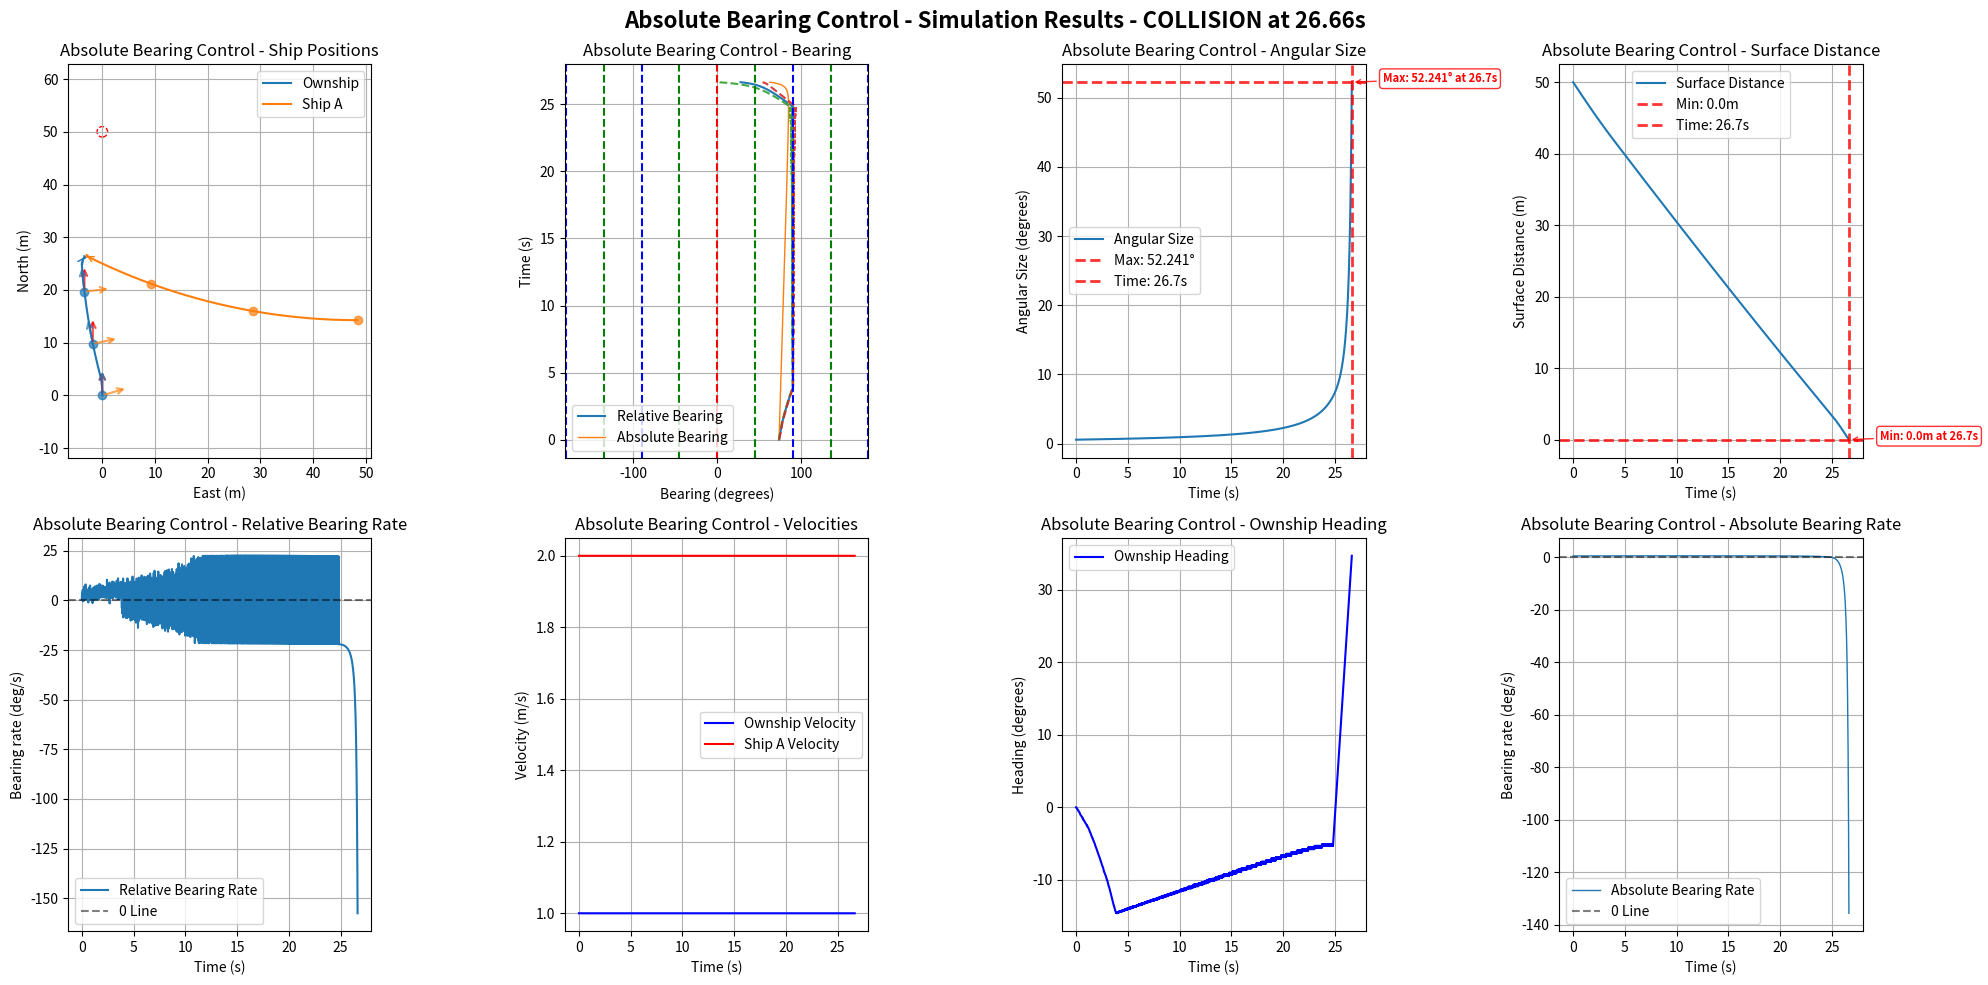

Recreate this plot in Python.
import numpy as np
import matplotlib.pyplot as plt
import math

# Default simulation parameters
DEFAULT_OWNSHIP_CONFIG = {
    "name": "Ownship",
    "velocity": 1,
    "acceleration": 0,
    "heading": 0.0,
    "rate_of_turn": 0,
    "position": [0, 0, 0],
    "size": 0.5,
    "max_rate_of_turn": [22, 22]
}

DEFAULT_SHIP_CONFIG = {
    "name": "Ship A", 
    "velocity": 2.0,
    "acceleration": 0,
    "heading": 180.0,
    "rate_of_turn": 0,
    "position": [75, 0, 0],
    "size": 0.5,
    "max_rate_of_turn": [3, 3]
}

DEFAULT_GOAL_CONFIG = {
    "name": "Goal",
    "velocity": 0.0,
    "acceleration": 0,
    "heading": 0,
    "rate_of_turn": 0,
    "position": [50, 0, 0],
    "size": 10.0,
    "max_rate_of_turn": [0, 0]
}

DEFAULT_SIM_PARAMS = {
    "time_steps": 20000,  # 更大的數字以避免過早timeout
    "delta_time": 0.01,
    "ALPHA_TRIG": 0.5
}

class ShipStatus:
    def __init__(self, name, velocity, acceleration, heading, rate_of_turn, position, size=1.0, max_rate_of_turn=[20, 20], velocity_limit=[0.5, 10.0]):
        self.name = name
        self.velocity = velocity
        self.acceleration = acceleration
        self.heading = heading
        self.rate_of_turn = rate_of_turn
        self.position = np.array(position, dtype=float)
        self.size = size
        self.max_rate_of_turn = max_rate_of_turn
        self.velocity_limit = velocity_limit

    def update(self, delta_time=0.01):
        self.heading += self.rate_of_turn * delta_time
        # NED coordinate system: North=X+, East=Y+, Down=Z+
        # Heading: 0°=North, 90°=East, 180°=South, 270°=West
        self.position += self.velocity * delta_time * np.array([
            np.cos(np.radians(self.heading)),
            np.sin(np.radians(self.heading)),
            0])
        self.velocity += self.acceleration

    def get_status(self):
        return {
            "name": self.name,
            "velocity": self.velocity,
            "heading": self.heading,
            "current_position": self.position
        }

    def copy(self):
        """Create a deep copy of the ship status"""
        return ShipStatus(
            name=self.name,
            velocity=self.velocity,
            acceleration=self.acceleration,
            heading=self.heading,
            rate_of_turn=self.rate_of_turn,
            position=self.position.copy(),
            size=self.size,
            max_rate_of_turn=self.max_rate_of_turn.copy(),
            velocity_limit=self.velocity_limit.copy()
        )

def calculate_ship_initial_position_with_turning(ownship_config, goal_config, 
                                               ship_velocity, ship_heading, ship_rate_of_turn,
                                               collision_ratio=0.5):
    """
    正確的圓弧運動反推算法：計算Ship A的初始位置
    
    考慮Ship A的圓弧運動軌跡（如果rate_of_turn ≠ 0）
    
    Args:
        ownship_config: Ownship配置字典
        goal_config: Goal配置字典  
        ship_velocity: Ship A的速度 (m/s)
        ship_heading: Ship A的初始航向 (度)
        ship_rate_of_turn: Ship A的轉彎速度 (度/秒)
        collision_ratio: 碰撞發生在Ownship路徑的比例 (0.0-1.0)
    
    Returns:
        tuple: (初始位置list, 碰撞點, 碰撞時間)
    """
    # 獲取Ownship和Goal的位置
    ownship_pos = np.array(ownship_config["position"])
    goal_pos = np.array(goal_config["position"])
    ownship_velocity = ownship_config["velocity"]
    
    # 計算Ownship的直線路徑
    path_vector = goal_pos - ownship_pos
    path_length = np.linalg.norm(path_vector)
    
    # 確定碰撞點
    collision_point = ownship_pos + collision_ratio * path_vector
    
    # 計算碰撞時間 (基於Ownship的等速運動)
    time_to_collision = (collision_ratio * path_length) / ownship_velocity
    
    # 轉換角度為弧度
    theta_0_rad = np.radians(ship_heading)
    omega_rad = np.radians(ship_rate_of_turn)
    
    if abs(ship_rate_of_turn) < 1e-10:
        # 情況1: 直線運動 (rate_of_turn ≈ 0)
        travel_distance = ship_velocity * time_to_collision
        direction = np.array([np.cos(theta_0_rad), np.sin(theta_0_rad), 0])
        initial_position = collision_point - travel_distance * direction
        
    else:
        # 情況2: 圓弧運動 (rate_of_turn ≠ 0)
        # 轉彎半徑
        R = ship_velocity / abs(omega_rad)
        
        # 轉過的角度
        delta_theta = omega_rad * time_to_collision
        
        # 最終航向
        theta_final_rad = theta_0_rad + delta_theta
        
        # 從碰撞點和最終航向反推圓心位置
        if omega_rad > 0:  # 右轉
            # 圓心在最終位置的左側
            center = collision_point + R * np.array([-np.sin(theta_final_rad), np.cos(theta_final_rad), 0])
            # 初始位置在圓心的右側
            initial_position = center + R * np.array([np.sin(theta_0_rad), -np.cos(theta_0_rad), 0])
        else:  # 左轉
            # 圓心在最終位置的右側  
            center = collision_point + R * np.array([np.sin(theta_final_rad), -np.cos(theta_final_rad), 0])
            # 初始位置在圓心的左側
            initial_position = center + R * np.array([-np.sin(theta_0_rad), np.cos(theta_0_rad), 0])
    
    return initial_position.tolist(), collision_point.tolist(), time_to_collision

def create_collision_scenario_with_turning(ship_velocity=2.0, ship_heading=180.0, ship_rate_of_turn=0, 
                                         ship_size=0.5, collision_ratio=0.5):
    """
    正確的碰撞場景生成函數（考慮圓弧運動）
    
    Args:
        ship_velocity: Ship A的速度 (m/s)
        ship_heading: Ship A的初始航向 (度)
        ship_rate_of_turn: Ship A的轉彎速度 (度/秒)
        ship_size: Ship A的大小 (m)
        collision_ratio: 碰撞發生在Ownship路徑的比例 (0.0-1.0)
    
    Returns:
        dict: Ship A的完整配置和碰撞預測資訊
    """
    # 計算正確的初始位置（考慮圓弧運動）
    initial_pos, collision_point, collision_time = calculate_ship_initial_position_with_turning(
        DEFAULT_OWNSHIP_CONFIG, 
        DEFAULT_GOAL_CONFIG,
        ship_velocity, 
        ship_heading,
        ship_rate_of_turn,
        collision_ratio
    )
    
    ship_config = {
        "name": "Ship A",
        "velocity": ship_velocity,
        "acceleration": 0,
        "heading": ship_heading,
        "rate_of_turn": ship_rate_of_turn,
        "position": initial_pos,
        "size": ship_size,
        "max_rate_of_turn": [12, 12]
    }
    
    # 添加碰撞預測資訊
    ship_config["_collision_info"] = {
        "predicted_collision_point": collision_point,
        "predicted_collision_time": collision_time,
        "collision_ratio": collision_ratio,
        "motion_type": "circular" if abs(ship_rate_of_turn) > 1e-10 else "linear"
    }
    
    print(f"=== Collision Prediction Info ===")
    print(f"Ship A Initial Position: [{initial_pos[0]:.2f}, {initial_pos[1]:.2f}, {initial_pos[2]:.2f}]")
    print(f"Predicted Collision Point: [{collision_point[0]:.2f}, {collision_point[1]:.2f}, {collision_point[2]:.2f}]")
    print(f"Predicted Collision Time: {collision_time:.2f}s")
    print(f"Collision Location: {collision_ratio*100:.1f}% of Ownship Path")
    print(f"Ship A Motion Type: {ship_config['_collision_info']['motion_type']}")
    
    return ship_config

def get_distance_3d(point1, point2):
    return np.linalg.norm(np.array(point1) - np.array(point2))

def get_bearing(ship1, ship2):
    """Calculate relative bearing from ship1 to ship2
    
    Returns:
        relative_bearing: Range -180° to +180°
        - Positive: target is to starboard (right) of ship1's heading
        - Negative: target is to port (left) of ship1's heading
        - 0°: target is directly ahead
        - ±180°: target is directly behind
    """
    delta_pos = ship2.position - ship1.position
    theta = np.arctan2(delta_pos[1], delta_pos[0])
    angle_to_ship2 = np.degrees(theta)
    relative_bearing = (angle_to_ship2 - ship1.heading) % 360
    if relative_bearing > 180:
        relative_bearing -= 360
    return relative_bearing

def get_absolute_bearing(ship1, ship2):
    """Calculate absolute bearing (true bearing) from ship1 to ship2"""
    delta_pos = ship2.position - ship1.position
    theta = np.arctan2(delta_pos[1], delta_pos[0])
    absolute_bearing = np.degrees(theta) % 360
    return absolute_bearing

def get_angular_diameter(ship1, ship2):
    distance = get_distance_3d(ship1.position, ship2.position)
    angular_diameter = 2 * np.arctan(ship2.size / (2 * distance))
    return np.degrees(angular_diameter)

def angle_difference(angle1, angle2):
    angle_diff = (angle2 - angle1) % (2 * math.pi)
    if angle_diff > math.pi:
        angle_diff -= 2 * math.pi
    return angle_diff

def angle_difference_in_deg(angle1, angle2):
    angle_diff = (angle2 - angle1) % 360
    if angle_diff > 180:
        angle_diff -= 360
    return angle_diff

def adj_ownship_heading_absolute(headings_difference, absolute_bearings, bearings_difference, absolute_bearings_difference, angular_sizes, ship, goal, target_ship, delta_time=0.01, ALPHA_TRIG=1.0):
    """
    Adjust ownship heading based on CBDR principle using absolute bearings.
    """
    velocity = ship.velocity
    rate_of_turn = ship.rate_of_turn
    heading = ship.heading
    max_rate_of_turn = ship.max_rate_of_turn[0]
    current_relative_bearing = get_bearing(ship, target_ship)
    noise = np.random.normal(1, 0.1)
    # print(noise)
    angular_noises = angular_sizes[-1] * noise
    # if angular_noises > ALPHA_TRIG:
    #     print(f"Angular Size: {angular_sizes[-1]:.4f}°, with noise: {angular_noises:.4f}°")

    K_GAIN = 32

    if len(absolute_bearings_difference) >= 1:
        if angular_sizes[-1] > ALPHA_TRIG:
            avoidance_gain = (angular_noises - ALPHA_TRIG) * K_GAIN
            # rounded_rate = np.round(absolute_bearings_difference[-1], 5)
            # rounded_rate = min(np.abs(absolute_bearings_difference[-1]), np.abs(bearings_difference[-1]))
            bearings_rate = absolute_bearings_difference[-1] #+ np.random.normal(0, 0.022)
            # rounded_rate = bearings_difference[-1]
            if abs(bearings_rate*delta_time) <= angular_noises: #or abs(bearings_difference[-1]*delta_time) <= angular_sizes[-1]:

                if abs(bearings_rate) <= 1e-5:  # True CBDR (bearing rate ≈ 0)
                    if current_relative_bearing <= 0:  # Ship is on port side (left)
                        if abs(current_relative_bearing) <= 90:
                            rate_of_turn = -avoidance_gain  # Turn left (negative)
                        else:
                            rate_of_turn = avoidance_gain   # Turn right (positive)
                    else:  # Ship is on starboard side (right)
                        if abs(current_relative_bearing) <= 90:
                            rate_of_turn = avoidance_gain   # Turn right (positive)
                        else:
                            rate_of_turn = -avoidance_gain  # Turn left (negative)

                else:
                    # Non-zero bearing rate case
                    # rate_of_turn = -np.sign(bearings_difference[-1]) * avoidance_gain
                    if abs(current_relative_bearing) <= 90:  # Target is ahead
                        rate_of_turn = -np.sign(bearings_rate) * avoidance_gain
                        # rate_of_turn = -np.sign(bearings_difference[-1]) * avoidance_gain

                    else:  # Target is behind
                        rate_of_turn = np.sign(bearings_rate) * avoidance_gain
                        # rate_of_turn = np.sign(bearings_difference[-1]) * avoidance_gain

        else:
            # if angular_sizes[-1] < ALPHA_TRIG:
            # Navigate to goal when no collision threat
            theta_goal = get_bearing(ship, goal)
            rate_of_turn = theta_goal
            distance = get_distance_3d(ship.position, goal.position)
            if distance < 30:
                velocity = distance / 2
            else:
                velocity = velocity

        rate_of_turn = np.clip(rate_of_turn, -ship.max_rate_of_turn[0], ship.max_rate_of_turn[0])

    return rate_of_turn, velocity

def adj_ownship_heading_relative(bearings, bearings_difference, angular_sizes, ship, goal, target_ship, delta_time=0.01, ALPHA_TRIG=1.0):
    """
    Adjust ownship heading based on CBDR principle using relative bearings.
    """
    velocity = ship.velocity
    rate_of_turn = ship.rate_of_turn
    max_rate_of_turn = ship.max_rate_of_turn[0]
    current_relative_bearing = get_bearing(ship, target_ship)
    avoidance_gain = angular_sizes[-1]*2

    if len(bearings_difference) >= 1:
        if abs(bearings_difference[-1]*delta_time) <= angular_sizes[-1]:
            rounded_rate = np.round(bearings_difference[-1], 5)
            if abs(rounded_rate) <= 5e-2:  # True CBDR (bearing rate ≈ 0)
                if current_relative_bearing < 0:  # Ship is on port side (left)
                    rate_of_turn = -max_rate_of_turn  # Turn left (negative)
                else:  # Ship is on starboard side (right)
                    rate_of_turn = max_rate_of_turn   # Turn right (positive)
            else:
                # Non-zero bearing rate case
                if abs(current_relative_bearing) < 90:  # Target is ahead
                    rate_of_turn = -np.sign(bearings_difference[-1]) * avoidance_gain
                else:  # Target is behind
                    rate_of_turn = np.sign(bearings_difference[-1]) * avoidance_gain

        if angular_sizes[-1] < ALPHA_TRIG:
            # Navigate to goal when no collision threat
            theta_goal = get_bearing(ship, goal)
            rate_of_turn = theta_goal
            distance = get_distance_3d(ship.position, goal.position)
            if distance < 1:
                velocity = distance
            else:
                velocity = 1.0
        rate_of_turn = np.clip(rate_of_turn, -ship.max_rate_of_turn[0], ship.max_rate_of_turn[0])

    return rate_of_turn, velocity

def run_single_simulation(use_absolute_bearings=True, 
                            ownship_config=None, 
                            ship_config=None, 
                            goal_config=None,
                            time_steps=None,
                            delta_time=None,
                            ALPHA_TRIG=None):
    """Run a single simulation with either absolute or relative bearing control
    
    Args:
        use_absolute_bearings: Whether to use absolute bearing control
        ownship_config: Dict with ownship parameters (velocity, heading, position, size, etc.)
        ship_config: Dict with ship parameters
        goal_config: Dict with goal parameters
        time_steps: Number of simulation steps
        delta_time: Time step size
        ALPHA_TRIG: Navigation threshold (degrees)
    
    Returns:
        dict: Simulation results including collision/arrival times and timeout status
    """
    
    # # Use default configurations if not provided
    # if ownship_config is None:
    #     ownship_config = DEFAULT_OWNSHIP_CONFIG.copy()
    # if ship_config is None:
    #     ship_config = DEFAULT_SHIP_CONFIG.copy()
    # if goal_config is None:
    #     goal_config = DEFAULT_GOAL_CONFIG.copy()
    # if time_steps is None:
    #     time_steps = DEFAULT_SIM_PARAMS["time_steps"]
    # if delta_time is None:
    #     delta_time = DEFAULT_SIM_PARAMS["delta_time"]
    # if ALPHA_TRIG is None:
    #     ALPHA_TRIG = DEFAULT_SIM_PARAMS["ALPHA_TRIG"]
    
    # 清理ship_config，移除不屬於ShipStatus的參數
    clean_ship_config = {k: v for k, v in ship_config.items() if not k.startswith('_')}
    
    # Initialize ship statuses using configurations
    ownship = ShipStatus(**ownship_config)
    ship = ShipStatus(**clean_ship_config)
    goal = ShipStatus(**goal_config)    # Initialize data storage
    ownship_positions, ship_positions = [], []
    bearings, angular_sizes, bearings_difference, distances, headings_difference = [], [], [], [], []
    absolute_bearings, absolute_bearings_difference = [], []
    ownship_velocities, ship_velocities, ownship_headings = [], [], []
    
    # Initialize simulation end conditions
    collision_time = None
    arrival_time = None
    timeout = False
    simulation_ended = False
    actual_steps = 0
    
    for step in range(time_steps):
        actual_steps = step + 1
        current_time = step * delta_time
        
        # Check for collision (distance < sum of radii)
        center_distance = get_distance_3d(ownship.position, ship.position)
        collision_threshold = (ownship.size + ship.size) / 2
        surface_distance = center_distance - collision_threshold
        
        if center_distance <= collision_threshold:
            collision_time = current_time
            simulation_ended = True
            # print(f"Collision detected at time {collision_time:.2f}s!")
            break
        
        # Check for goal arrival
        distance_to_goal = get_distance_3d(ownship.position, goal.position)
        arrival_threshold = (ownship.size + goal.size) / 2
        
        if distance_to_goal <= arrival_threshold:
            arrival_time = current_time
            simulation_ended = True
            # print(f"Goal reached at time {arrival_time:.2f}s!")
            break
        
        # Calculate current bearings and measurements
        bearing = get_bearing(ownship, ship)
        absolute_bearing = get_absolute_bearing(ownship, ship)
        angular_size = get_angular_diameter(ownship, ship)
        
        # Store current measurements (使用表面距離)
        bearings.append(bearing)
        absolute_bearings.append(absolute_bearing)
        angular_sizes.append(angular_size)
        distances.append(surface_distance)
        ownship_velocities.append(ownship.velocity)
        ship_velocities.append(ship.velocity)
        ownship_headings.append(ownship.heading)
        
        # Apply control logic based on method
        if use_absolute_bearings:
            ownship.rate_of_turn, ownship.velocity = adj_ownship_heading_absolute(headings_difference, 
                absolute_bearings, bearings_difference, absolute_bearings_difference, angular_sizes, ownship, goal, ship, delta_time, ALPHA_TRIG)
        else:
            ownship.rate_of_turn, ownship.velocity = adj_ownship_heading_relative(
                bearings, bearings_difference, angular_sizes, ownship, goal, ship, delta_time, ALPHA_TRIG)
        
        # Store positions
        ownship_positions.append(ownship.position.copy())
        ship_positions.append(ship.position.copy())
        
        # Update ship positions
        ownship.update(delta_time)
        ship.update(delta_time)
        
        # Calculate bearing differences
        update_absolute_bearing = get_absolute_bearing(ownship, ship)
        update_bearing = get_bearing(ownship, ship)

        abs_diff = angle_difference_in_deg(absolute_bearing , update_absolute_bearing) / delta_time
        rel_diff = angle_difference_in_deg(bearing, update_bearing) / delta_time
        heading_diff = angle_difference_in_deg(ownship_headings[-1], ownship.heading) / delta_time

        absolute_bearings_difference.append(abs_diff)
        bearings_difference.append(rel_diff)
        headings_difference.append(heading_diff)

    # Check for timeout
    if not simulation_ended:
        timeout = True
        print(f"Simulation timeout after {time_steps * delta_time:.2f}s")
    
    # Convert to numpy arrays and clean up
    result = {
        'ownship_positions': np.array(ownship_positions),
        'ship_positions': np.array(ship_positions),
        'bearings': np.array(bearings),
        'absolute_bearings': np.array(absolute_bearings),
        'angular_sizes': np.array(angular_sizes),
        'bearings_difference': np.array(bearings_difference),
        'absolute_bearings_difference': np.array(absolute_bearings_difference),
        'distances': np.array(distances),
        'ownship_velocities': np.array(ownship_velocities),
        'ship_velocities': np.array(ship_velocities),
        'ownship_headings': np.array(ownship_headings),
        'ownship_size': ownship.size,
        'ship_size': ship.size,
        'goal': goal,
        # Simulation end conditions
        'collision_time': collision_time,
        'arrival_time': arrival_time,
        'timeout': timeout,
        'actual_steps': actual_steps,
        'simulation_time': actual_steps * delta_time
    }
    
    # Clean up floating point errors
    result['bearings_difference'][np.abs(result['bearings_difference']) < 1e-9] = 0.0
    result['absolute_bearings_difference'][np.abs(result['absolute_bearings_difference']) < 1e-9] = 0.0
    
    return result

def print_simulation_summary(result, method_name=""):
    """Print a summary of simulation results"""
    print(f"\n--- {method_name} Simulation Summary ---")
    print(f"Simulation time: {result['simulation_time']:.2f}s ({result['actual_steps']} steps)")
    
    if result['collision_time'] is not None:
        print(f"❌ COLLISION occurred at {result['collision_time']:.2f}s")
        min_distance = np.min(result['distances'])
        print(f"   Minimum surface distance: {min_distance:.3f}m")
    elif result['arrival_time'] is not None:
        print(f"✅ GOAL REACHED at {result['arrival_time']:.2f}s")
        final_distance_to_goal = get_distance_3d(result['ownship_positions'][-1], result['goal'].position)
        print(f"   Final distance to goal: {final_distance_to_goal:.3f}m")
    elif result['timeout']:
        print(f"⏰ TIMEOUT after {result['simulation_time']:.2f}s")
        final_distance_to_goal = get_distance_3d(result['ownship_positions'][-1], result['goal'].position)
        min_distance = np.min(result['distances'])
        print(f"   Final distance to goal: {final_distance_to_goal:.3f}m")
        print(f"   Minimum surface distance to ship: {min_distance:.3f}m")
    
    # Additional statistics
    max_angular_size = np.max(result['angular_sizes'])
    max_angular_time = np.argmax(result['angular_sizes']) * result['simulation_time'] / len(result['angular_sizes'])
    print(f"Max angular size: {max_angular_size:.4f}° at {max_angular_time:.2f}s")
    
    min_distance = np.min(result['distances'])
    min_distance_time = np.argmin(result['distances']) * result['simulation_time'] / len(result['distances'])
    print(f"Minimum surface distance: {min_distance:.3f}m at {min_distance_time:.2f}s")

def plot_results(result, delta_time, title_prefix=""):
    """Plot results in a single 2x4 grid"""
    # Print simulation summary
    print_simulation_summary(result, title_prefix.rstrip(" - "))
    
    # Add simulation result info to title
    sim_info = ""
    if result['collision_time'] is not None:
        sim_info = f" - COLLISION at {result['collision_time']:.2f}s"
    elif result['arrival_time'] is not None:
        sim_info = f" - GOAL REACHED at {result['arrival_time']:.2f}s"
    elif result['timeout']:
        sim_info = f" - TIMEOUT after {result['simulation_time']:.2f}s"
    
    fig = plt.figure(figsize=(20, 10))
    fig.suptitle(f"{title_prefix}Simulation Results{sim_info}", fontsize=16, fontweight='bold')
    
    # Plot all 8 subplots for this result
    plot_all_subplots(result, delta_time, title_prefix)
    
    plt.tight_layout()
    plt.show()

def plot_all_subplots(result, delta_time, title_prefix=""):
    """Plot all 8 subplots in a 2x4 grid"""
    
    # 1. Ship Positions
    plt.subplot(2, 4, 1)
    ownship_line, = plt.plot(result['ownship_positions'][:, 1], result['ownship_positions'][:, 0], label='Ownship')
    ship_line, = plt.plot(result['ship_positions'][:, 1], result['ship_positions'][:, 0], label='Ship A')
    
    # Add direction arrows at final positions
    plt.annotate('', xy=(result['ownship_positions'][-1, 1], result['ownship_positions'][-1, 0]), 
                xytext=(result['ownship_positions'][-2, 1], result['ownship_positions'][-2, 0]), 
                arrowprops=dict(arrowstyle='->', color=ownship_line.get_color()))
    plt.annotate('', xy=(result['ship_positions'][-1, 1], result['ship_positions'][-1, 0]), 
                xytext=(result['ship_positions'][-2, 1], result['ship_positions'][-2, 0]), 
                arrowprops=dict(arrowstyle='->', color=ship_line.get_color()))
    
    # Add ship size circles and goal
    ownship_circle = plt.Circle((result['ownship_positions'][-1, 1], result['ownship_positions'][-1, 0]),
        result['ownship_size'] / 2, color=ownship_line.get_color(), fill=False, linestyle='--', alpha=1.0)
    ship_circle = plt.Circle((result['ship_positions'][-1, 1], result['ship_positions'][-1, 0]),
        result['ship_size'] / 2, color=ship_line.get_color(), fill=False, linestyle='--', alpha=1.0)
    goal_circle = plt.Circle((result['goal'].position[1], result['goal'].position[0]),
        1, color='Red', fill=False, linestyle='--', alpha=1.0)
    plt.gca().add_patch(goal_circle)
    plt.gca().add_patch(ownship_circle)
    plt.gca().add_patch(ship_circle)
    
    # Add arrows at 10-second intervals
    time_interval = 10.0
    point_interval = int(time_interval / delta_time)
    arrow_length = 5.0
    
    for i in range(0, len(result['ownship_positions']), point_interval):
        # Plot position points
        plt.plot(result['ownship_positions'][i, 1], result['ownship_positions'][i, 0], 'o', 
                color=ownship_line.get_color(), markersize=6, alpha=0.7)
        plt.plot(result['ship_positions'][i, 1], result['ship_positions'][i, 0], 'o', 
                color=ship_line.get_color(), markersize=6, alpha=0.7)

        # Add three arrows for ownship
        ownship_pos = result['ownship_positions'][i]
        ownship_heading = result['ownship_headings'][i] if i < len(result['ownship_headings']) else result['ownship_headings'][-1]
        
        # North arrow (red)
        north_end_x = ownship_pos[1]
        north_end_y = ownship_pos[0] + arrow_length
        plt.annotate('', xy=(north_end_x, north_end_y), 
                    xytext=(ownship_pos[1], ownship_pos[0]), 
                    arrowprops=dict(arrowstyle='->', color='red', lw=1.5, alpha=0.7))
        
        # Heading arrow
        heading_end_x = ownship_pos[1] + arrow_length * np.sin(np.radians(ownship_heading))
        heading_end_y = ownship_pos[0] + arrow_length * np.cos(np.radians(ownship_heading))
        plt.annotate('', xy=(heading_end_x, heading_end_y), 
                    xytext=(ownship_pos[1], ownship_pos[0]), 
                    arrowprops=dict(arrowstyle='->', color=ownship_line.get_color(), lw=1.5, alpha=0.7))
        
        # Arrow to other ship
        ship_pos = result['ship_positions'][i]
        direction_to_ship = ship_pos - ownship_pos
        if np.linalg.norm(direction_to_ship) > 0:
            direction_to_ship_normalized = direction_to_ship / np.linalg.norm(direction_to_ship)
            ship_arrow_end = ownship_pos + arrow_length * direction_to_ship_normalized
            plt.annotate('', xy=(ship_arrow_end[1], ship_arrow_end[0]), 
                        xytext=(ownship_pos[1], ownship_pos[0]), 
                        arrowprops=dict(arrowstyle='->', color=ship_line.get_color(), lw=1.5, alpha=0.7))
    
    plt.xlabel('East (m)')
    plt.ylabel('North (m)')
    plt.title(f'{title_prefix}Ship Positions')
    plt.legend()
    plt.grid(True)
    plt.axis('equal')
    
    # 2. Bearing Plot
    plt.subplot(2, 4, 2)
    plt.plot(result['bearings'], np.arange(len(result['bearings'])) * delta_time, label='Relative Bearing', alpha=1.0)
    absolute_bearings_normalized = result['absolute_bearings'].copy()
    absolute_bearings_normalized[absolute_bearings_normalized > 180] -= 360
    plt.plot(absolute_bearings_normalized, np.arange(len(absolute_bearings_normalized)) * delta_time, label='Absolute Bearing', linewidth=1)
    half_angular_sizes = result['angular_sizes'] / 2
    plt.plot(result['bearings'] - half_angular_sizes, np.arange(len(result['bearings'])) * delta_time, '--', alpha=0.9)
    plt.plot(result['bearings'] + half_angular_sizes, np.arange(len(result['bearings'])) * delta_time, '--', alpha=0.9)
    plt.ylabel('Time (s)')
    plt.xlabel('Bearing (degrees)')
    plt.title(f'{title_prefix}Bearing')
    plt.xlim(-181, 180)
    plt.axvline(x=0, color='r', linestyle='--')
    for angle in [45, 90, 135, 180, -45, -90, -135, -180]:
        plt.axvline(x=angle, color='g' if angle % 90 != 0 else 'b', linestyle='--')
    plt.legend()
    plt.grid(True)
    
    # 3. Angular Size Plot
    plt.subplot(2, 4, 3)
    plt.plot(np.arange(len(result['angular_sizes'])) * delta_time, result['angular_sizes'], label='Angular Size')
    
    max_angular_size = np.max(result['angular_sizes'])
    max_time_index = np.argmax(result['angular_sizes'])
    max_time = max_time_index * delta_time
    
    plt.axhline(y=max_angular_size, color='red', linestyle='--', alpha=0.8, linewidth=2, 
                label=f'Max: {max_angular_size:.3f}°')
    plt.axvline(x=max_time, color='red', linestyle='--', alpha=0.8, linewidth=2, 
                label=f'Time: {max_time:.1f}s')
    
    plt.annotate(f'Max: {max_angular_size:.3f}° at {max_time:.1f}s', 
                xy=(max_time, max_angular_size), 
                xytext=(max_time + 3, max_angular_size),
                arrowprops=dict(arrowstyle='->', color='red', alpha=0.8),
                fontsize=8, color='red', fontweight='bold',
                bbox=dict(boxstyle='round,pad=0.3', facecolor='white', edgecolor='red', alpha=0.8))
    
    plt.xlabel('Time (s)')
    plt.ylabel('Angular Size (degrees)')
    plt.title(f'{title_prefix}Angular Size')
    plt.legend()
    plt.grid(True)
    
    # 4. Distance Plot
    plt.subplot(2, 4, 4)
    plt.plot(np.arange(len(result['distances'])) * delta_time, result['distances'], label='Surface Distance')
    
    min_distance = np.min(result['distances'])
    min_distance_time_index = np.argmin(result['distances'])
    min_distance_time = min_distance_time_index * delta_time
    
    plt.axhline(y=min_distance, color='red', linestyle='--', alpha=0.8, linewidth=2, 
                label=f'Min: {min_distance:.1f}m')
    plt.axvline(x=min_distance_time, color='red', linestyle='--', alpha=0.8, linewidth=2, 
                label=f'Time: {min_distance_time:.1f}s')
    
    plt.annotate(f'Min: {min_distance:.1f}m at {min_distance_time:.1f}s', 
                xy=(min_distance_time, min_distance), 
                xytext=(min_distance_time + 3, min_distance),
                arrowprops=dict(arrowstyle='->', color='red', alpha=0.8),
                fontsize=8, color='red', fontweight='bold',
                bbox=dict(boxstyle='round,pad=0.3', facecolor='white', edgecolor='red', alpha=0.8))
    
    plt.xlabel('Time (s)')
    plt.ylabel('Surface Distance (m)')
    plt.title(f'{title_prefix}Surface Distance')
    plt.legend()
    plt.grid(True)
    
    # 5. Relative Bearing Rate (d/dt)
    plt.subplot(2, 4, 5)
    t_rel_rate = np.arange(len(result['bearings_difference'])) * delta_time
    if len(t_rel_rate) > 0:
        plt.plot(t_rel_rate, result['bearings_difference'], label='Relative Bearing Rate')
    plt.axhline(y=0, color='black', linestyle='--', alpha=0.5, label='0 Line')
    plt.xlabel('Time (s)')
    plt.ylabel('Bearing rate (deg/s)')
    plt.title(f'{title_prefix}Relative Bearing Rate')
    plt.legend()
    plt.grid(True)
    
    # 6. Ship Velocities
    plt.subplot(2, 4, 6)
    plt.plot(np.arange(len(result['ownship_velocities'])) * delta_time, result['ownship_velocities'], 
             label='Ownship Velocity', color='blue')
    plt.plot(np.arange(len(result['ship_velocities'])) * delta_time, result['ship_velocities'], 
             label='Ship A Velocity', color='red')
    plt.xlabel('Time (s)')
    plt.ylabel('Velocity (m/s)')
    plt.title(f'{title_prefix}Velocities')
    plt.legend()
    plt.grid(True)
    
    # 7. Ownship Heading
    plt.subplot(2, 4, 7)
    plt.plot(np.arange(len(result['ownship_headings'])) * delta_time, result['ownship_headings'], 
             label='Ownship Heading', color='blue')
    plt.xlabel('Time (s)')
    plt.ylabel('Heading (degrees)')
    plt.title(f'{title_prefix}Ownship Heading')
    plt.legend()
    plt.grid(True)
    
    # 8. Absolute Bearing Rate (d/dt)
    plt.subplot(2, 4, 8)
    t_abs_rate = np.arange(len(result['absolute_bearings_difference'])) * delta_time
    if len(t_abs_rate) > 0:
        plt.plot(t_abs_rate, result['absolute_bearings_difference'], label='Absolute Bearing Rate', linewidth=1)
    plt.axhline(y=0, color='black', linestyle='--', alpha=0.5, label='0 Line')
    plt.xlabel('Time (s)')
    plt.ylabel('Bearing rate (deg/s)')
    plt.title(f'{title_prefix}Absolute Bearing Rate')
    plt.legend()
    plt.grid(True)

def run_comparison(ownship_config=None, ship_config=None, goal_config=None, 
                  time_steps=None, delta_time=None, ALPHA_TRIG=None):
    """Run both simulations and plot comparison
    
    Args:
        ownship_config: Dict with ownship parameters
        ship_config: Dict with ship parameters  
        goal_config: Dict with goal parameters
        time_steps: Number of simulation steps
        delta_time: Time step size
        ALPHA_TRIG: Navigation threshold (degrees)
    """
    # Use defaults if not provided
    if time_steps is None:
        time_steps = DEFAULT_SIM_PARAMS["time_steps"]
    if delta_time is None:
        delta_time = DEFAULT_SIM_PARAMS["delta_time"]
    if ALPHA_TRIG is None:
        ALPHA_TRIG = DEFAULT_SIM_PARAMS["ALPHA_TRIG"]
        
    print("Running simulation with absolute bearing control...")
    abs_result = run_single_simulation(
        use_absolute_bearings=True,
        ownship_config=ownship_config,
        ship_config=ship_config,
        goal_config=goal_config,
        time_steps=time_steps,
        delta_time=delta_time,
        ALPHA_TRIG=ALPHA_TRIG
    )
    
    print("Plotting absolute bearing control results...")
    plot_results(abs_result, delta_time=delta_time, title_prefix="Absolute Bearing Control - ")

    print("Running simulation with relative bearing control...")
    rel_result = run_single_simulation(
        use_absolute_bearings=False,
        ownship_config=ownship_config,
        ship_config=ship_config,
        goal_config=goal_config,
        time_steps=time_steps,
        delta_time=delta_time,
        ALPHA_TRIG=ALPHA_TRIG
    )
    
    print("Plotting relative bearing control results...")
    plot_results(rel_result, delta_time=delta_time, title_prefix="Relative Bearing Control - ")

def run_simulation(ownship_config=None, ship_config=None, goal_config=None,
                    time_steps=None, delta_time=None, ALPHA_TRIG=None):
    """Run single simulation with absolute bearing control
    
    Args:
        ownship_config: Dict with ownship parameters
        ship_config: Dict with ship parameters
        goal_config: Dict with goal parameters
        time_steps: Number of simulation steps
        delta_time: Time step size
        ALPHA_TRIG: Navigation threshold (degrees)
    """
    # Use defaults if not provided
    if time_steps is None:
        time_steps = DEFAULT_SIM_PARAMS["time_steps"]
    if delta_time is None:
        delta_time = DEFAULT_SIM_PARAMS["delta_time"]
    if ALPHA_TRIG is None:
        ALPHA_TRIG = DEFAULT_SIM_PARAMS["ALPHA_TRIG"]
        
    print("Running simulation with absolute bearing control...")
    abs_result = run_single_simulation(
        use_absolute_bearings=True,
        ownship_config=ownship_config,
        ship_config=ship_config,
        goal_config=goal_config,
        time_steps=time_steps,
        delta_time=delta_time,
        ALPHA_TRIG=ALPHA_TRIG
    )
    
    print("Plotting absolute bearing control results...")
    plot_results(abs_result, delta_time=delta_time, title_prefix="Absolute Bearing Control - ")   

if __name__ == "__main__":

    left_turn_ship = create_collision_scenario_with_turning(
        ship_velocity=2.0,
        ship_heading=-90.0,
        ship_rate_of_turn=1.0,
        collision_ratio=0.5,
    )
    left_turn_ship['size'] = 0.5
    run_simulation(
        ownship_config=DEFAULT_OWNSHIP_CONFIG,
        ship_config=left_turn_ship,
        goal_config=DEFAULT_GOAL_CONFIG
    )